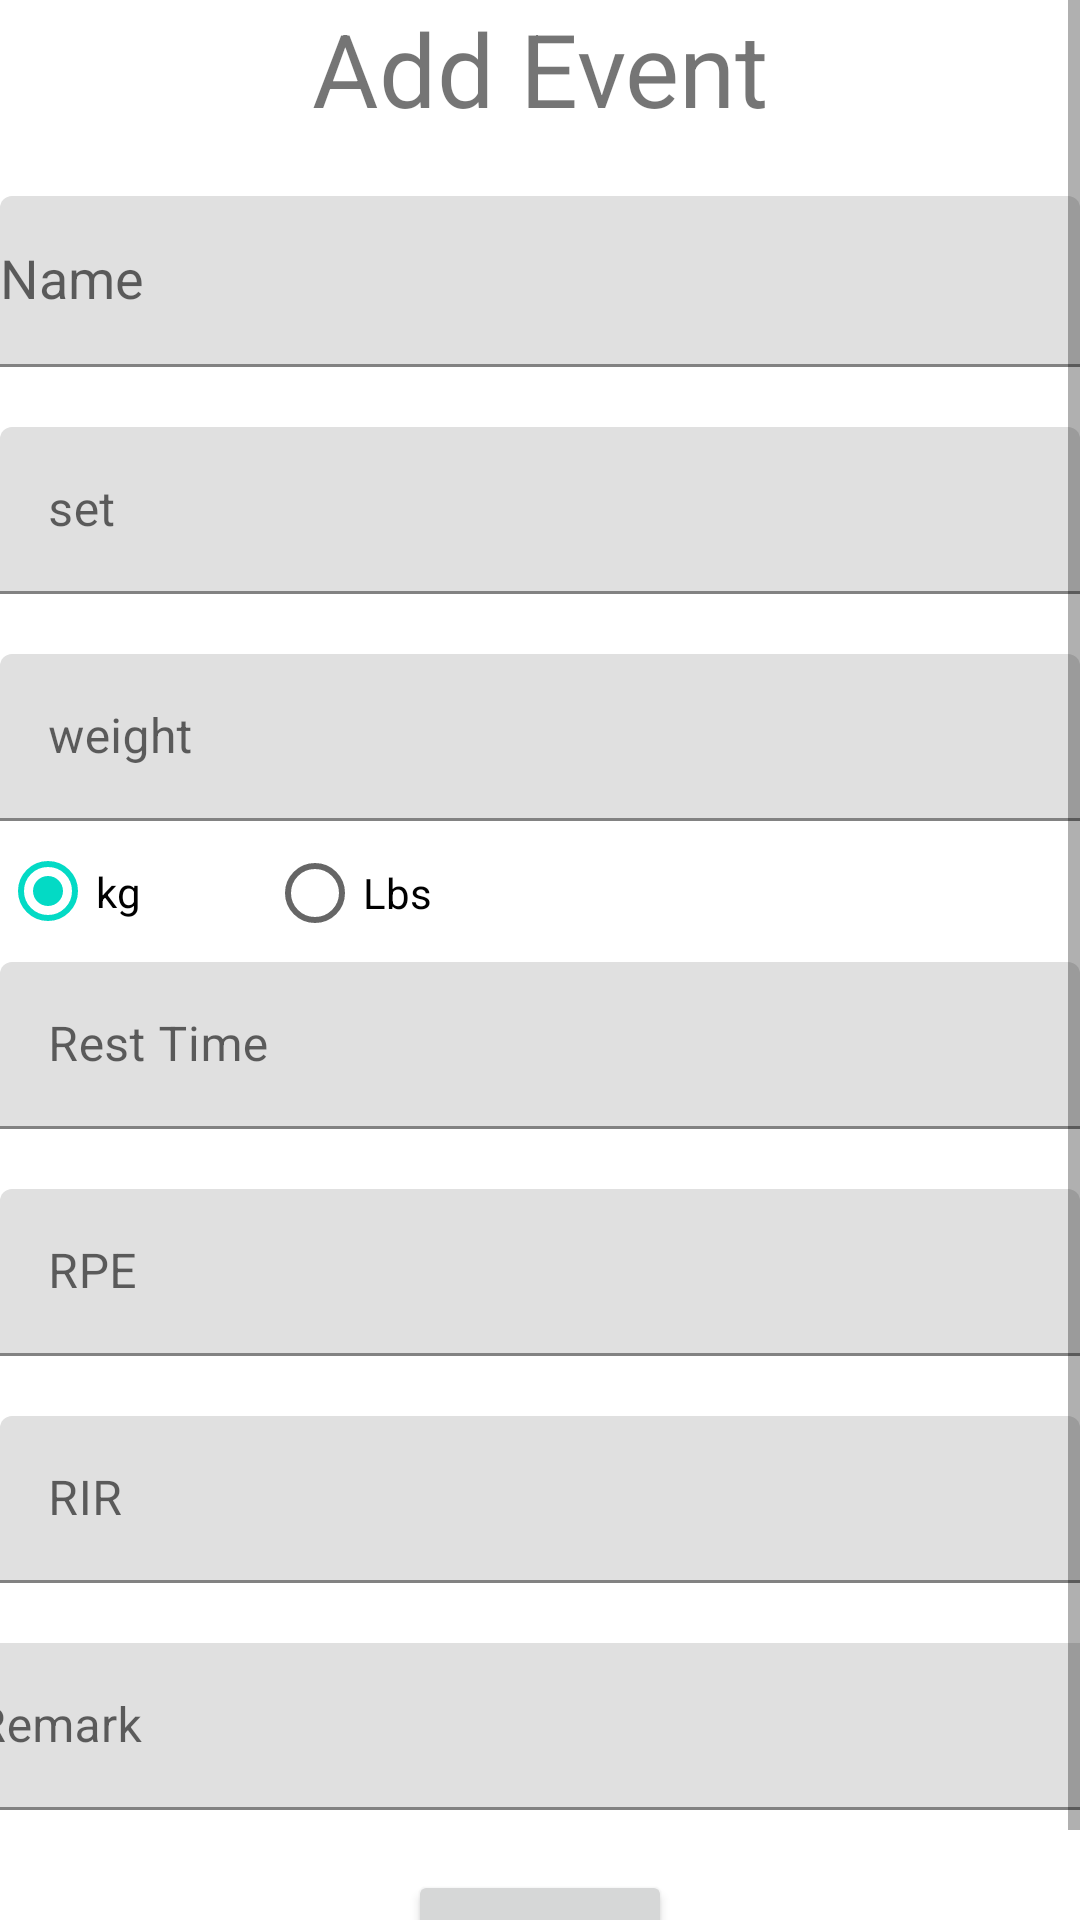

Layout XML and referenced resources for this Android screen:
<!-- AndroidManifest.xml: application theme Theme.Gym_tracker -->
<!-- res/layout/activity_add_record.xml -->
<?xml version="1.0" encoding="utf-8"?>
<ScrollView xmlns:android="http://schemas.android.com/apk/res/android"
    xmlns:app="http://schemas.android.com/apk/res-auto"
    xmlns:tools="http://schemas.android.com/tools"
    android:layout_width="match_parent"
    android:layout_height="match_parent">


    <androidx.constraintlayout.widget.ConstraintLayout
        android:layout_width="match_parent"
        android:layout_height="match_parent"
        tools:context=".AddRecordActivity">

        <TextView
            android:id="@+id/show_event_text"
            android:layout_width="wrap_content"
            android:layout_height="wrap_content"
            android:text="Add Event"
            android:textSize="34sp"
            app:layout_constraintEnd_toEndOf="parent"
            app:layout_constraintStart_toStartOf="parent"
            app:layout_constraintTop_toTopOf="parent" />

        <com.google.android.material.textfield.TextInputLayout
            android:id="@+id/textInputLayout"
            android:layout_width="0dp"
            android:layout_height="wrap_content"
            android:layout_marginTop="20dp"
            app:layout_constraintEnd_toEndOf="parent"
            app:layout_constraintStart_toStartOf="parent"
            app:layout_constraintTop_toBottomOf="@+id/show_event_text">

            <AutoCompleteTextView
                android:id="@+id/event_name"
                android:layout_width="match_parent"
                android:layout_height="57dp"
                android:hint="Name" />


        </com.google.android.material.textfield.TextInputLayout>

        <com.google.android.material.textfield.TextInputLayout
            android:id="@+id/textInputLayout2"
            android:layout_width="0dp"
            android:layout_height="wrap_content"
            android:layout_marginTop="20dp"
            app:layout_constraintEnd_toEndOf="parent"
            app:layout_constraintStart_toStartOf="parent"
            app:layout_constraintTop_toBottomOf="@+id/textInputLayout">

            <com.google.android.material.textfield.TextInputEditText
                android:id="@+id/set"
                android:layout_width="match_parent"
                android:layout_height="wrap_content"
                android:hint="set"
                android:inputType="number" />
        </com.google.android.material.textfield.TextInputLayout>

        <Button
            android:id="@+id/save_btn"
            android:layout_width="wrap_content"
            android:layout_height="wrap_content"
            android:layout_marginTop="20dp"
            android:text="Save"
            app:layout_constraintEnd_toEndOf="parent"
            app:layout_constraintStart_toStartOf="parent"
            app:layout_constraintTop_toBottomOf="@+id/textInputLayout7" />

        <com.google.android.material.textfield.TextInputLayout
            android:id="@+id/textInputLayout3"
            android:layout_width="0dp"
            android:layout_height="wrap_content"
            android:layout_marginTop="20dp"
            app:layout_constraintEnd_toEndOf="parent"
            app:layout_constraintStart_toStartOf="parent"
            app:layout_constraintTop_toBottomOf="@+id/textInputLayout2">

            <com.google.android.material.textfield.TextInputEditText
                android:id="@+id/weigth"
                android:layout_width="match_parent"
                android:layout_height="wrap_content"
                android:hint="weight"
                android:inputType="numberDecimal" />
        </com.google.android.material.textfield.TextInputLayout>

        <com.google.android.material.textfield.TextInputLayout
            android:id="@+id/textInputLayout4"
            android:layout_width="0dp"
            android:layout_height="wrap_content"
            app:layout_constraintEnd_toEndOf="parent"
            app:layout_constraintStart_toStartOf="parent"
            app:layout_constraintTop_toBottomOf="@+id/kg_btn">

            <com.google.android.material.textfield.TextInputEditText
                android:id="@+id/rest_time"
                android:layout_width="match_parent"
                android:layout_height="wrap_content"
                android:hint="Rest Time" />
        </com.google.android.material.textfield.TextInputLayout>

        <com.google.android.material.textfield.TextInputLayout
            android:id="@+id/textInputLayout6"
            android:layout_width="0dp"
            android:layout_height="wrap_content"
            android:layout_marginTop="20dp"
            app:layout_constraintEnd_toEndOf="parent"
            app:layout_constraintStart_toStartOf="parent"
            app:layout_constraintTop_toBottomOf="@+id/textInputLayout5">

            <com.google.android.material.textfield.TextInputEditText
                android:id="@+id/rir"
                android:layout_width="match_parent"
                android:layout_height="wrap_content"
                android:hint="RIR"
                android:inputType="number" />
        </com.google.android.material.textfield.TextInputLayout>

        <com.google.android.material.textfield.TextInputLayout
            android:id="@+id/textInputLayout5"
            android:layout_width="0dp"
            android:layout_height="wrap_content"
            android:layout_marginTop="20dp"
            app:layout_constraintEnd_toEndOf="parent"
            app:layout_constraintStart_toStartOf="parent"
            app:layout_constraintTop_toBottomOf="@+id/textInputLayout4">

            <com.google.android.material.textfield.TextInputEditText
                android:id="@+id/rpe"
                android:layout_width="match_parent"
                android:layout_height="wrap_content"
                android:hint="RPE"
                android:inputType="numberDecimal" />
        </com.google.android.material.textfield.TextInputLayout>

        <RadioButton
            android:id="@+id/kg_btn"
            android:layout_width="89dp"
            android:layout_height="47dp"
            android:checked="true"
            android:text="kg"
            app:layout_constraintEnd_toStartOf="@+id/lbs_btn"
            app:layout_constraintHorizontal_bias="0.5"
            app:layout_constraintStart_toStartOf="parent"
            app:layout_constraintTop_toBottomOf="@+id/textInputLayout3" />

        <RadioButton
            android:id="@+id/lbs_btn"
            android:layout_width="0dp"
            android:layout_height="wrap_content"
            android:text="Lbs"
            app:layout_constraintEnd_toEndOf="parent"
            app:layout_constraintHorizontal_bias="0.5"
            app:layout_constraintStart_toEndOf="@+id/kg_btn"
            app:layout_constraintTop_toBottomOf="@+id/textInputLayout3" />

        <com.google.android.material.textfield.TextInputLayout
            android:id="@+id/textInputLayout7"
            android:layout_width="409dp"
            android:layout_height="wrap_content"
            android:layout_marginTop="20dp"
            app:layout_constraintEnd_toEndOf="parent"
            app:layout_constraintStart_toStartOf="parent"
            app:layout_constraintTop_toBottomOf="@+id/textInputLayout6">

            <com.google.android.material.textfield.TextInputEditText
                android:id="@+id/remark"
                android:layout_width="match_parent"
                android:layout_height="wrap_content"
                android:hint="Remark" />
        </com.google.android.material.textfield.TextInputLayout>

    </androidx.constraintlayout.widget.ConstraintLayout>

</ScrollView>
<!-- resources referenced by this layout -->
<resources>
  <style name="Theme.Gym_tracker" parent="Theme.MaterialComponents.DayNight.DarkActionBar">
          
          <item name="colorPrimary">@color/purple_500</item>
          <item name="colorPrimaryVariant">@color/purple_700</item>
          <item name="colorOnPrimary">@color/white</item>
          
          <item name="colorSecondary">@color/teal_200</item>
          <item name="colorSecondaryVariant">@color/teal_700</item>
          <item name="colorOnSecondary">@color/black</item>
          
          <item name="android:statusBarColor" tools:targetApi="l">?attr/colorPrimaryVariant</item>
          
      </style>
  <!-- not gathered from this repository: default colours our renderer supplied (Android Studio template values) -->
  <color name="purple_500">#FF6200EE</color>
  <color name="purple_700">#FF3700B3</color>
  <color name="teal_200">#FF03DAC5</color>
  <color name="teal_700">#FF018786</color>
  <color name="black">#FF000000</color>
  <color name="white">#FFFFFFFF</color>
</resources>
